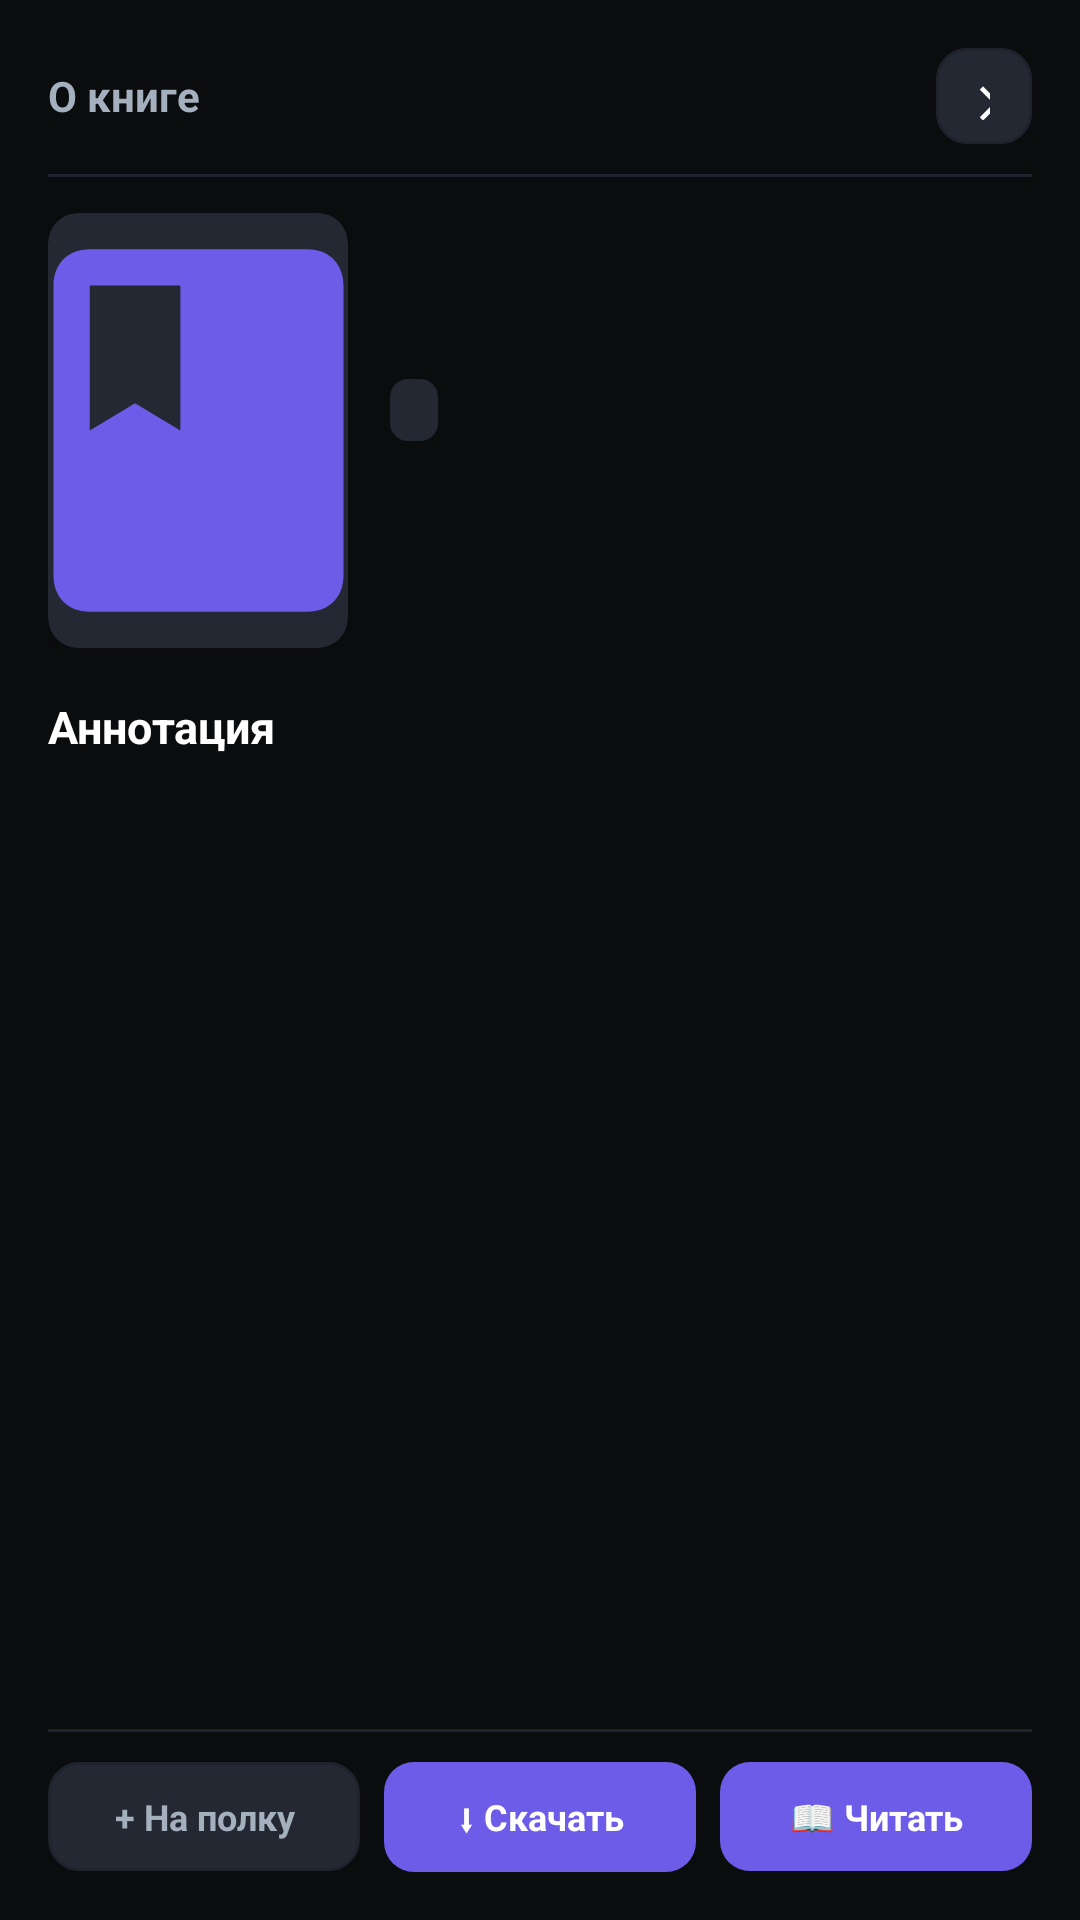

Here is an Android app screen rendered from its layout file. Give the layout XML and the strings, colors and styles it references.
<!-- AndroidManifest.xml: application theme Theme.Flibusta -->
<!-- res/layout/dialog_book_details.xml -->
<?xml version="1.0" encoding="utf-8"?>
<LinearLayout xmlns:android="http://schemas.android.com/apk/res/android"
    xmlns:app="http://schemas.android.com/apk/res-auto"
    android:layout_width="match_parent"
    android:layout_height="match_parent"
    android:background="@color/bg_primary"
    android:orientation="vertical"
    android:padding="16dp">

    
    <LinearLayout
        android:layout_width="match_parent"
        android:layout_height="wrap_content"
        android:gravity="center_vertical"
        android:orientation="horizontal">

        <TextView
            android:layout_width="0dp"
            android:layout_height="wrap_content"
            android:layout_weight="1"
            android:text="О книге"
            android:textColor="@color/text_secondary"
            android:textSize="14sp"
            android:textStyle="bold" />

        <TextView
            android:id="@+id/btn_book_dialog_close"
            android:layout_width="32dp"
            android:layout_height="32dp"
            android:background="@drawable/bg_button_secondary"
            android:clickable="true"
            android:focusable="true"
            android:gravity="center"
            android:text="✕"
            android:textColor="@color/text_primary"
            android:textSize="14sp"
            android:textStyle="bold" />
    </LinearLayout>

    <View
        android:layout_width="match_parent"
        android:layout_height="1dp"
        android:layout_marginTop="10dp"
        android:layout_marginBottom="12dp"
        android:background="@color/divider" />

    <ScrollView
        android:layout_width="match_parent"
        android:layout_height="0dp"
        android:layout_weight="1"
        android:fillViewport="true">

        <LinearLayout
            android:layout_width="match_parent"
            android:layout_height="wrap_content"
            android:orientation="vertical">

            
            <LinearLayout
                android:layout_width="match_parent"
                android:layout_height="wrap_content"
                android:orientation="horizontal">

                <androidx.cardview.widget.CardView
                    android:layout_width="100dp"
                    android:layout_height="145dp"
                    app:cardCornerRadius="10dp"
                    app:cardElevation="2dp"
                    app:cardBackgroundColor="@color/bg_surface_light">

                    <ImageView
                        android:id="@+id/iv_dialog_cover"
                        android:layout_width="match_parent"
                        android:layout_height="match_parent"
                        android:scaleType="centerCrop"
                        android:src="@drawable/ic_book"
                        android:contentDescription="Cover" />
                </androidx.cardview.widget.CardView>

                <LinearLayout
                    android:layout_width="0dp"
                    android:layout_height="wrap_content"
                    android:layout_marginStart="14dp"
                    android:layout_weight="1"
                    android:orientation="vertical">

                    <TextView
                        android:id="@+id/tv_dialog_title"
                        android:layout_width="match_parent"
                        android:layout_height="wrap_content"
                        android:textColor="@color/text_primary"
                        android:textSize="18sp"
                        android:textStyle="bold" />

                    <TextView
                        android:id="@+id/tv_dialog_author"
                        android:layout_width="match_parent"
                        android:layout_height="wrap_content"
                        android:layout_marginTop="4dp"
                        android:textColor="@color/accent_cyan"
                        android:textSize="14sp" />

                    <TextView
                        android:id="@+id/tv_dialog_genre"
                        android:layout_width="wrap_content"
                        android:layout_height="wrap_content"
                        android:layout_marginTop="8dp"
                        android:background="@drawable/bg_badge"
                        android:textColor="@color/accent_gold"
                        android:textSize="11sp" />

                    <TextView
                        android:id="@+id/tv_dialog_size"
                        android:layout_width="wrap_content"
                        android:layout_height="wrap_content"
                        android:layout_marginTop="4dp"
                        android:textColor="@color/text_muted"
                        android:textSize="11sp" />
                </LinearLayout>
            </LinearLayout>

            
            <TextView
                android:layout_width="match_parent"
                android:layout_height="wrap_content"
                android:layout_marginTop="16dp"
                android:text="Аннотация"
                android:textColor="@color/text_primary"
                android:textSize="15sp"
                android:textStyle="bold" />

            <TextView
                android:id="@+id/tv_dialog_description"
                android:layout_width="match_parent"
                android:layout_height="wrap_content"
                android:layout_marginTop="6dp"
                android:lineSpacingExtra="3dp"
                android:textColor="@color/text_secondary"
                android:textSize="13sp" />
        </LinearLayout>
    </ScrollView>

    <View
        android:layout_width="match_parent"
        android:layout_height="1dp"
        android:layout_marginTop="10dp"
        android:layout_marginBottom="10dp"
        android:background="@color/divider" />

    
    <LinearLayout
        android:layout_width="match_parent"
        android:layout_height="wrap_content"
        android:gravity="center_vertical"
        android:orientation="horizontal">

        <TextView
            android:id="@+id/btn_dialog_to_library"
            android:layout_width="0dp"
            android:layout_height="wrap_content"
            android:layout_weight="1"
            android:background="@drawable/bg_button_secondary"
            android:clickable="true"
            android:focusable="true"
            android:gravity="center"
            android:padding="10dp"
            android:text="+ На полку"
            android:textColor="@color/text_secondary"
            android:textSize="12sp"
            android:textStyle="bold" />

        <TextView
            android:id="@+id/btn_dialog_download"
            android:layout_width="0dp"
            android:layout_height="wrap_content"
            android:layout_marginStart="8dp"
            android:layout_weight="1"
            android:background="@drawable/bg_button_accent"
            android:clickable="true"
            android:focusable="true"
            android:gravity="center"
            android:padding="10dp"
            android:text="⬇ Скачать"
            android:textColor="@color/text_primary"
            android:textSize="12sp"
            android:textStyle="bold" />

        <TextView
            android:id="@+id/btn_dialog_read"
            android:layout_width="0dp"
            android:layout_height="wrap_content"
            android:layout_marginStart="8dp"
            android:layout_weight="1"
            android:background="@drawable/bg_button_accent"
            android:clickable="true"
            android:focusable="true"
            android:gravity="center"
            android:padding="10dp"
            android:text="📖 Читать"
            android:textColor="@color/text_primary"
            android:textSize="12sp"
            android:textStyle="bold" />
    </LinearLayout>
</LinearLayout>
<!-- resources referenced by this layout -->
<resources>
  <color name="accent_cyan">#00CEC9</color>
  <color name="accent_gold">#FDCB6E</color>
  <color name="bg_primary">#0B0C0E</color>
  <color name="bg_surface_light">#242833</color>
  <color name="divider">#1F232D</color>
  <color name="text_muted">#576574</color>
  <color name="text_primary">#FFFFFF</color>
  <color name="text_secondary">#A4B0BE</color>
  <!-- drawable bg_badge (drawable) -->
  <?xml version="1.0" encoding="utf-8"?>
  <shape xmlns:android="http://schemas.android.com/apk/res/android"
      android:shape="rectangle">
      <solid android:color="@color/bg_surface_light" />
      <corners android:radius="6dp" />
      <padding
          android:left="8dp"
          android:top="3dp"
          android:right="8dp"
          android:bottom="3dp" />
  </shape>
  <!-- drawable bg_button_accent (drawable) -->
  <?xml version="1.0" encoding="utf-8"?>
  <ripple xmlns:android="http://schemas.android.com/apk/res/android"
      android:color="#33FFFFFF">
      <item>
          <shape android:shape="rectangle">
              <solid android:color="@color/accent_primary" />
              <corners android:radius="10dp" />
              <padding
                  android:left="14dp"
                  android:top="8dp"
                  android:right="14dp"
                  android:bottom="8dp" />
          </shape>
      </item>
  </ripple>
  <!-- drawable bg_button_secondary (drawable) -->
  <?xml version="1.0" encoding="utf-8"?>
  <ripple xmlns:android="http://schemas.android.com/apk/res/android"
      android:color="#33FFFFFF">
      <item>
          <shape android:shape="rectangle">
              <solid android:color="@color/bg_surface_light" />
              <stroke android:width="1dp" android:color="@color/divider" />
              <corners android:radius="10dp" />
              <padding
                  android:left="14dp"
                  android:top="8dp"
                  android:right="14dp"
                  android:bottom="8dp" />
          </shape>
      </item>
  </ripple>
  <!-- drawable ic_book (drawable) -->
  <vector xmlns:android="http://schemas.android.com/apk/res/android"
      android:width="24dp"
      android:height="24dp"
      android:viewportWidth="24"
      android:viewportHeight="24">
      <path
          android:fillColor="@color/accent_primary"
          android:pathData="M18,2H6c-1.2,0 -2,0.8 -2,2v16c0,1.2 0.8,2 2,2h12c1.2,0 2,-0.8 2,-2V4c0,-1.2 -0.8,-2 -2,-2zM6,4h5v8l-2.5,-1.5L6,12V4z" />
  </vector>
  <style name="Theme.Flibusta" parent="Theme.MaterialComponents.DayNight.NoActionBar">
          <item name="colorPrimary">@color/accent_primary</item>
          <item name="colorPrimaryVariant">@color/bg_surface_card</item>
          <item name="colorOnPrimary">@color/text_primary</item>
          <item name="colorSecondary">@color/accent_secondary</item>
          <item name="colorSecondaryVariant">@color/accent_cyan</item>
          <item name="colorOnSecondary">@color/text_primary</item>
  
          <item name="android:windowBackground">@color/bg_primary</item>
          <item name="android:statusBarColor">@color/bg_primary</item>
          <item name="android:navigationBarColor">@color/nav_bar_bg</item>
          <item name="android:textColorPrimary">@color/text_primary</item>
          <item name="android:textColorSecondary">@color/text_secondary</item>
      </style>
  <color name="accent_primary">#6C5CE7</color>
  <color name="bg_surface_card">#1B1E26</color>
  <color name="accent_secondary">#0984E3</color>
  <color name="nav_bar_bg">#111317</color>
</resources>
